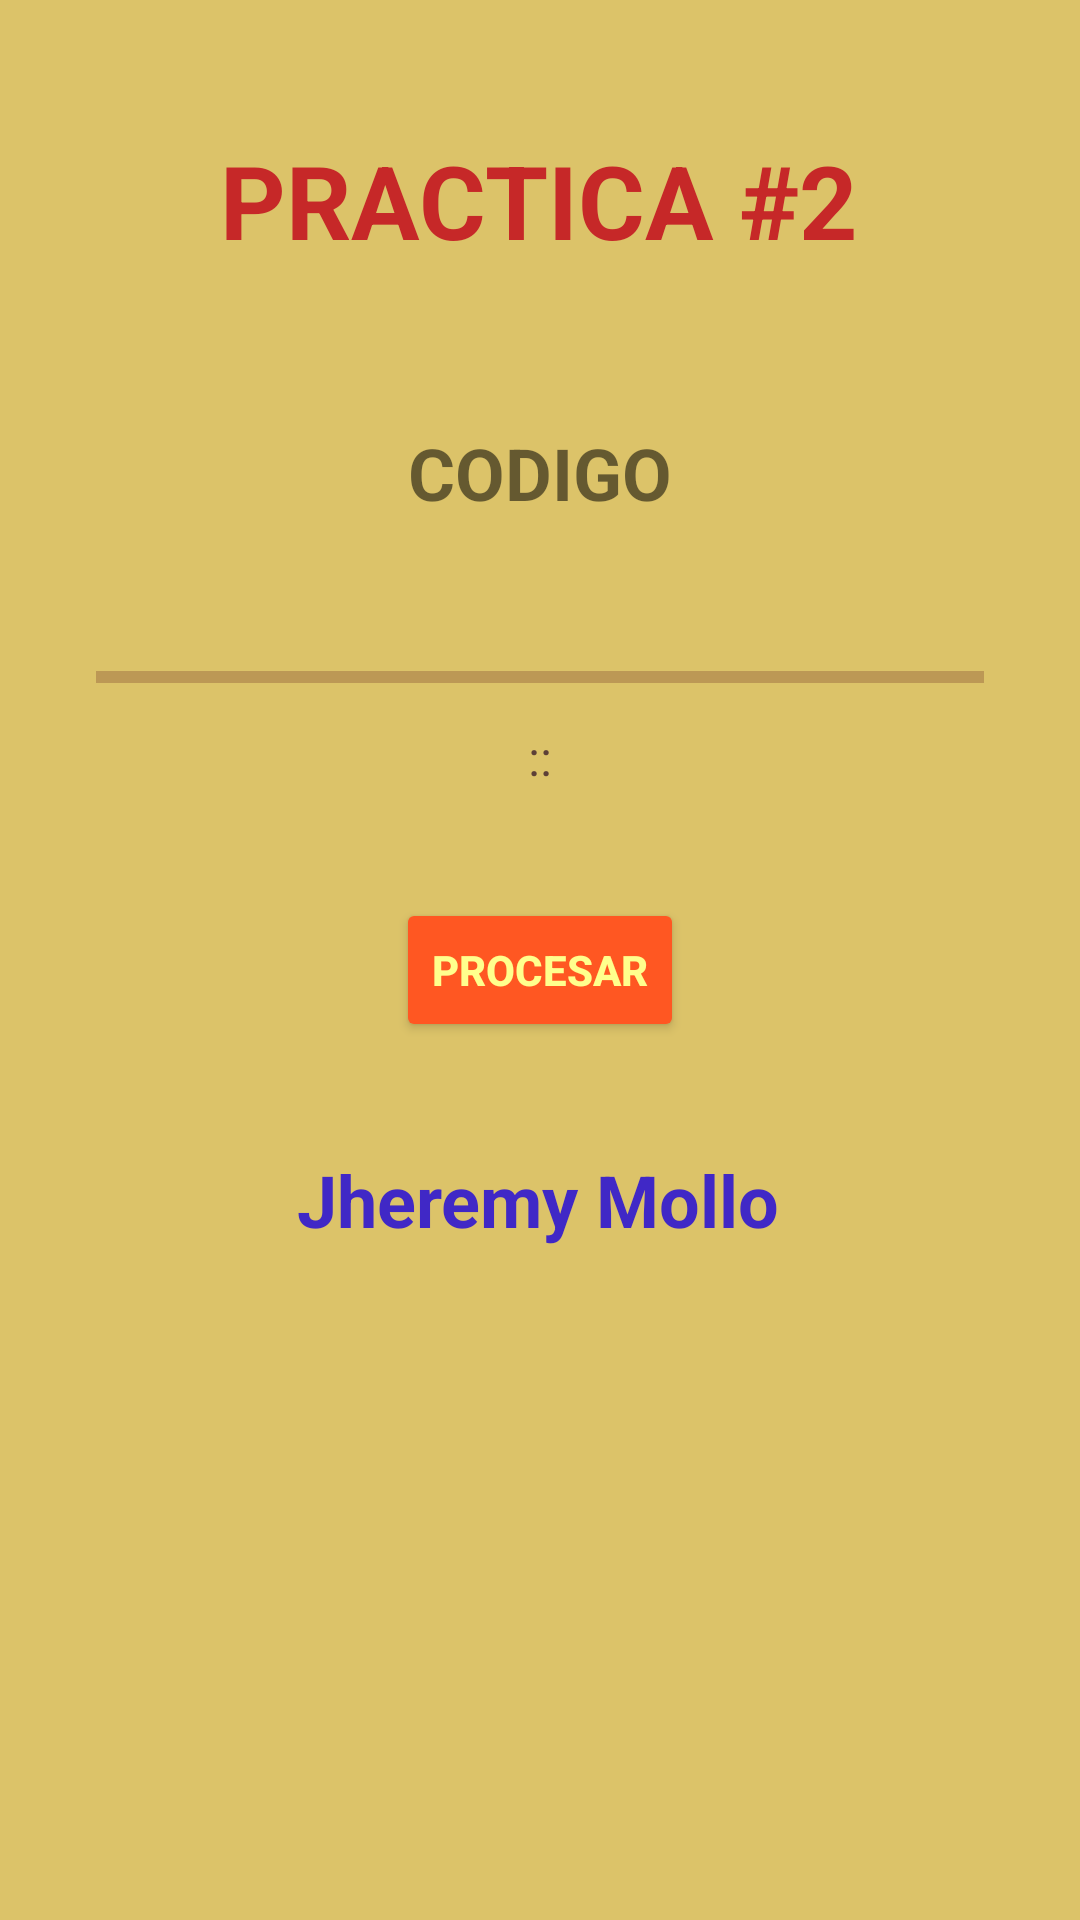

Reconstruct the res/layout file that produces this screen, plus the resources it refers to.
<!-- AndroidManifest.xml: application theme Theme.Practice_2 -->
<!-- res/layout/activity_main.xml -->
<?xml version="1.0" encoding="utf-8"?>
<androidx.constraintlayout.widget.ConstraintLayout xmlns:android="http://schemas.android.com/apk/res/android"
    xmlns:app="http://schemas.android.com/apk/res-auto"
    xmlns:tools="http://schemas.android.com/tools"
    android:layout_width="match_parent"
    android:layout_height="match_parent"
    android:background="#FFFFFF"
    android:backgroundTint="#DCC369"
    tools:context=".MainActivity">

    <TextView
        android:id="@+id/txtCode"
        android:layout_width="wrap_content"
        android:layout_height="wrap_content"
        android:layout_marginTop="52dp"
        android:text="@string/txt_code"
        android:textSize="24sp"
        android:textStyle="bold"
        app:layout_constraintEnd_toEndOf="parent"
        app:layout_constraintStart_toStartOf="parent"
        app:layout_constraintTop_toBottomOf="@+id/txtTitle" />

    <TextView
        android:id="@+id/txtTitle"
        android:layout_width="wrap_content"
        android:layout_height="wrap_content"
        android:layout_marginTop="44dp"
        android:text="@string/practice_2"
        android:textColor="#C62828"
        android:textSize="34sp"
        android:textStyle="bold"
        app:layout_constraintEnd_toEndOf="parent"
        app:layout_constraintHorizontal_bias="0.497"
        app:layout_constraintStart_toStartOf="parent"
        app:layout_constraintTop_toTopOf="parent" />

    <TextView
        android:id="@+id/txtTitle2"
        android:layout_width="wrap_content"
        android:layout_height="wrap_content"
        android:text="Jheremy Mollo"
        android:textColor="#4028C6"
        android:textSize="24sp"
        android:textStyle="bold"
        app:layout_constraintBottom_toBottomOf="parent"
        app:layout_constraintEnd_toEndOf="parent"
        app:layout_constraintHorizontal_bias="0.497"
        app:layout_constraintStart_toStartOf="parent"
        app:layout_constraintTop_toBottomOf="@+id/btnProcess"
        app:layout_constraintVertical_bias="0.139" />

    <ProgressBar
        android:id="@+id/pbLoad"
        style="?android:attr/progressBarStyleHorizontal"
        android:layout_width="match_parent"
        android:layout_height="wrap_content"
        android:layout_marginStart="32dp"
        android:layout_marginTop="44dp"
        android:layout_marginEnd="32dp"
        android:progressBackgroundTint="#611C1C"
        android:progressTint="#F35B09"
        app:layout_constraintEnd_toEndOf="parent"
        app:layout_constraintHorizontal_bias="0.0"
        app:layout_constraintStart_toStartOf="parent"
        app:layout_constraintTop_toBottomOf="@+id/txtCode" />

    <Button
        android:id="@+id/btnProcess"
        android:layout_width="wrap_content"
        android:layout_height="wrap_content"
        android:layout_marginTop="36dp"
        android:backgroundTint="#FF5722"
        android:text="@string/btn_process"
        android:textColor="#FFFF8D"
        android:textStyle="bold"
        app:layout_constraintEnd_toEndOf="parent"
        app:layout_constraintStart_toStartOf="parent"
        app:layout_constraintTop_toBottomOf="@+id/txtCounting"
        tools:ignore="TextContrastCheck" />

    <TextView
        android:id="@+id/txtCounting"
        android:layout_width="wrap_content"
        android:layout_height="wrap_content"
        android:layout_marginTop="8dp"
        android:text="@string/txt_counting"
        android:textColor="#5D4037"
        android:textSize="16sp"
        app:layout_constraintEnd_toEndOf="parent"
        app:layout_constraintStart_toStartOf="parent"
        app:layout_constraintTop_toBottomOf="@+id/pbLoad" />
</androidx.constraintlayout.widget.ConstraintLayout>
<!-- resources referenced by this layout -->
<resources>
  <string name="btn_process">PROCESAR</string>
  <string name="practice_2">PRACTICA #2</string>
  <string name="txt_code">CODIGO</string>
  <string name="txt_counting">::</string>
  <style name="Theme.Practice_2" parent="Theme.MaterialComponents.DayNight.DarkActionBar">
          
          <item name="colorPrimary">@color/purple_500</item>
          <item name="colorPrimaryVariant">@color/purple_700</item>
          <item name="colorOnPrimary">@color/white</item>
          
          <item name="colorSecondary">@color/teal_200</item>
          <item name="colorSecondaryVariant">@color/teal_700</item>
          <item name="colorOnSecondary">@color/black</item>
          
          <item name="android:statusBarColor">?attr/colorPrimaryVariant</item>
          
      </style>
  <!-- not gathered from this repository: default colours our renderer supplied (Android Studio template values) -->
  <color name="purple_500">#FF6200EE</color>
  <color name="purple_700">#FF3700B3</color>
  <color name="teal_200">#FF03DAC5</color>
  <color name="teal_700">#FF018786</color>
  <color name="black">#FF000000</color>
  <color name="white">#FFFFFFFF</color>
</resources>
